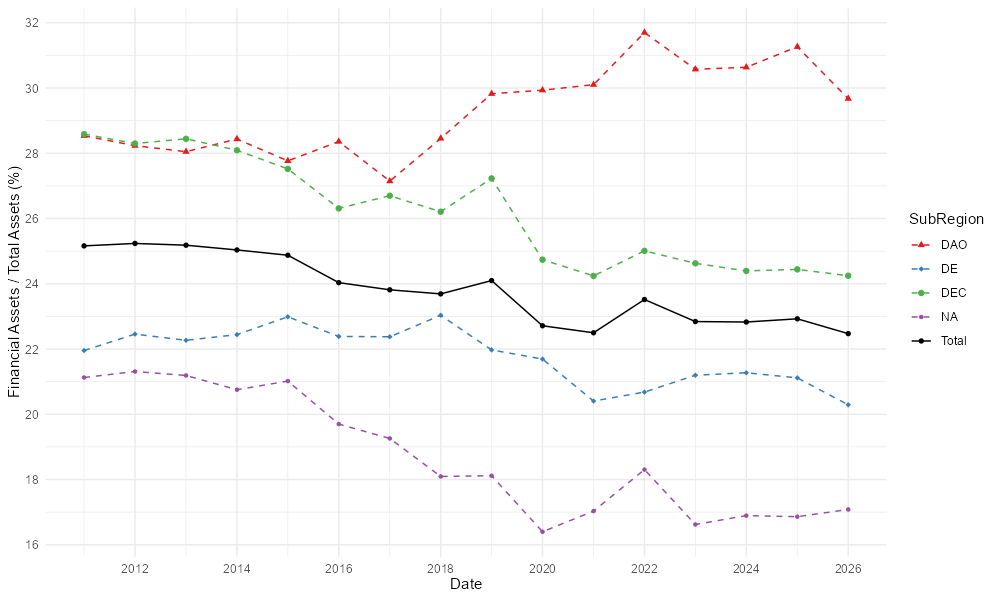

Values plotted in this chart, from the file beside it:
, Date, a, SubRegion
1, 2011-01-01, 25.16, Total
2, 2012-01-01, 25.24, Total
3, 2013-01-01, 25.18, Total
4, 2014-01-01, 25.04, Total
5, 2015-01-01, 24.87, Total
6, 2016-01-01, 24.03, Total
7, 2017-01-01, 23.81, Total
8, 2018-01-01, 23.69, Total
9, 2019-01-01, 24.1, Total
10, 2020-01-01, 22.71, Total
11, 2021-01-01, 22.5, Total
12, 2022-01-01, 23.52, Total
13, 2023-01-01, 22.84, Total
14, 2024-01-01, 22.83, Total
15, 2025-01-01, 22.93, Total
16, 2026-01-01, 22.47, Total
17, 2011-01-01, 28.54, DAO
18, 2012-01-01, 28.23, DAO
19, 2013-01-01, 28.05, DAO
20, 2014-01-01, 28.44, DAO
21, 2015-01-01, 27.77, DAO
22, 2016-01-01, 28.36, DAO
23, 2017-01-01, 27.15, DAO
24, 2018-01-01, 28.45, DAO
25, 2019-01-01, 29.82, DAO
26, 2020-01-01, 29.93, DAO
27, 2021-01-01, 30.1, DAO
28, 2022-01-01, 31.7, DAO
29, 2023-01-01, 30.57, DAO
30, 2024-01-01, 30.64, DAO
31, 2025-01-01, 31.26, DAO
32, 2026-01-01, 29.67, DAO
33, 2011-01-01, 21.95, DE
34, 2012-01-01, 22.46, DE
35, 2013-01-01, 22.27, DE
36, 2014-01-01, 22.44, DE
37, 2015-01-01, 22.99, DE
38, 2016-01-01, 22.39, DE
39, 2017-01-01, 22.37, DE
40, 2018-01-01, 23.03, DE
41, 2019-01-01, 21.97, DE
42, 2020-01-01, 21.69, DE
43, 2021-01-01, 20.4, DE
44, 2022-01-01, 20.68, DE
45, 2023-01-01, 21.2, DE
46, 2024-01-01, 21.27, DE
47, 2025-01-01, 21.12, DE
48, 2026-01-01, 20.29, DE
49, 2011-01-01, 28.59, DEC
50, 2012-01-01, 28.3, DEC
51, 2013-01-01, 28.44, DEC
52, 2014-01-01, 28.09, DEC
53, 2015-01-01, 27.52, DEC
54, 2016-01-01, 26.31, DEC
55, 2017-01-01, 26.7, DEC
56, 2018-01-01, 26.21, DEC
57, 2019-01-01, 27.23, DEC
58, 2020-01-01, 24.74, DEC
59, 2021-01-01, 24.24, DEC
60, 2022-01-01, 25.01, DEC
... 20 more rows
